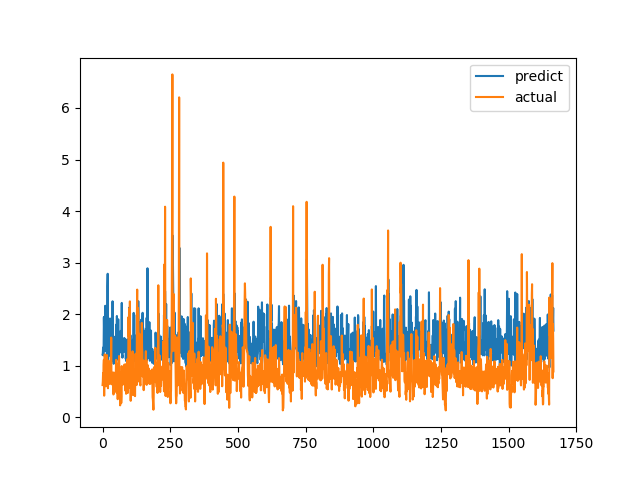

The data file committed next to this chart (first rows):
predict, actual
1.217, 0.6238
1.241, 0.6915
1.351, 0.8558
1.199, 0.7094
1.354, 1.015
1.94, 1.116
1.602, 0.4183
1.482, 1.002
1.952, 1.219
1.283, 1.143
2.163, 0.6528
1.612, 0.6747
1.467, 0.601
1.531, 0.6695
1.53, 0.6538
1.498, 0.7814
1.091, 1.206
1.027, 0.8469
2.539, 0.8286
2.783, 0.6482
1.109, 0.5624
1.07, 0.7183
1.432, 1.1
1.278, 0.9542
1.878, 0.729
1.2, 0.6694
1.912, 0.8631
1.809, 0.6465
1.229, 0.8223
1.913, 0.9236
1.279, 0.8301
1.17, 1.067
1.277, 1.546
1.313, 0.6827
1.571, 0.6386
1.481, 0.6464
1.128, 0.6881
2.25, 0.7274
1.095, 0.65
1.157, 0.8694
1.574, 0.4409
1.037, 0.4519
1.557, 0.7575
1.483, 0.4952
1.461, 0.6851
1.393, 0.7244
1.474, 0.8654
1.239, 0.74
1.15, 0.8071
1.563, 0.8204
1.043, 1.114
1.798, 1.109
1.227, 0.4751
1.964, 1.039
1.341, 0.9458
1.536, 0.7878
1.44, 0.3505
1.208, 0.9368
1.901, 0.9868
1.108, 0.647
... 1,607 more rows
